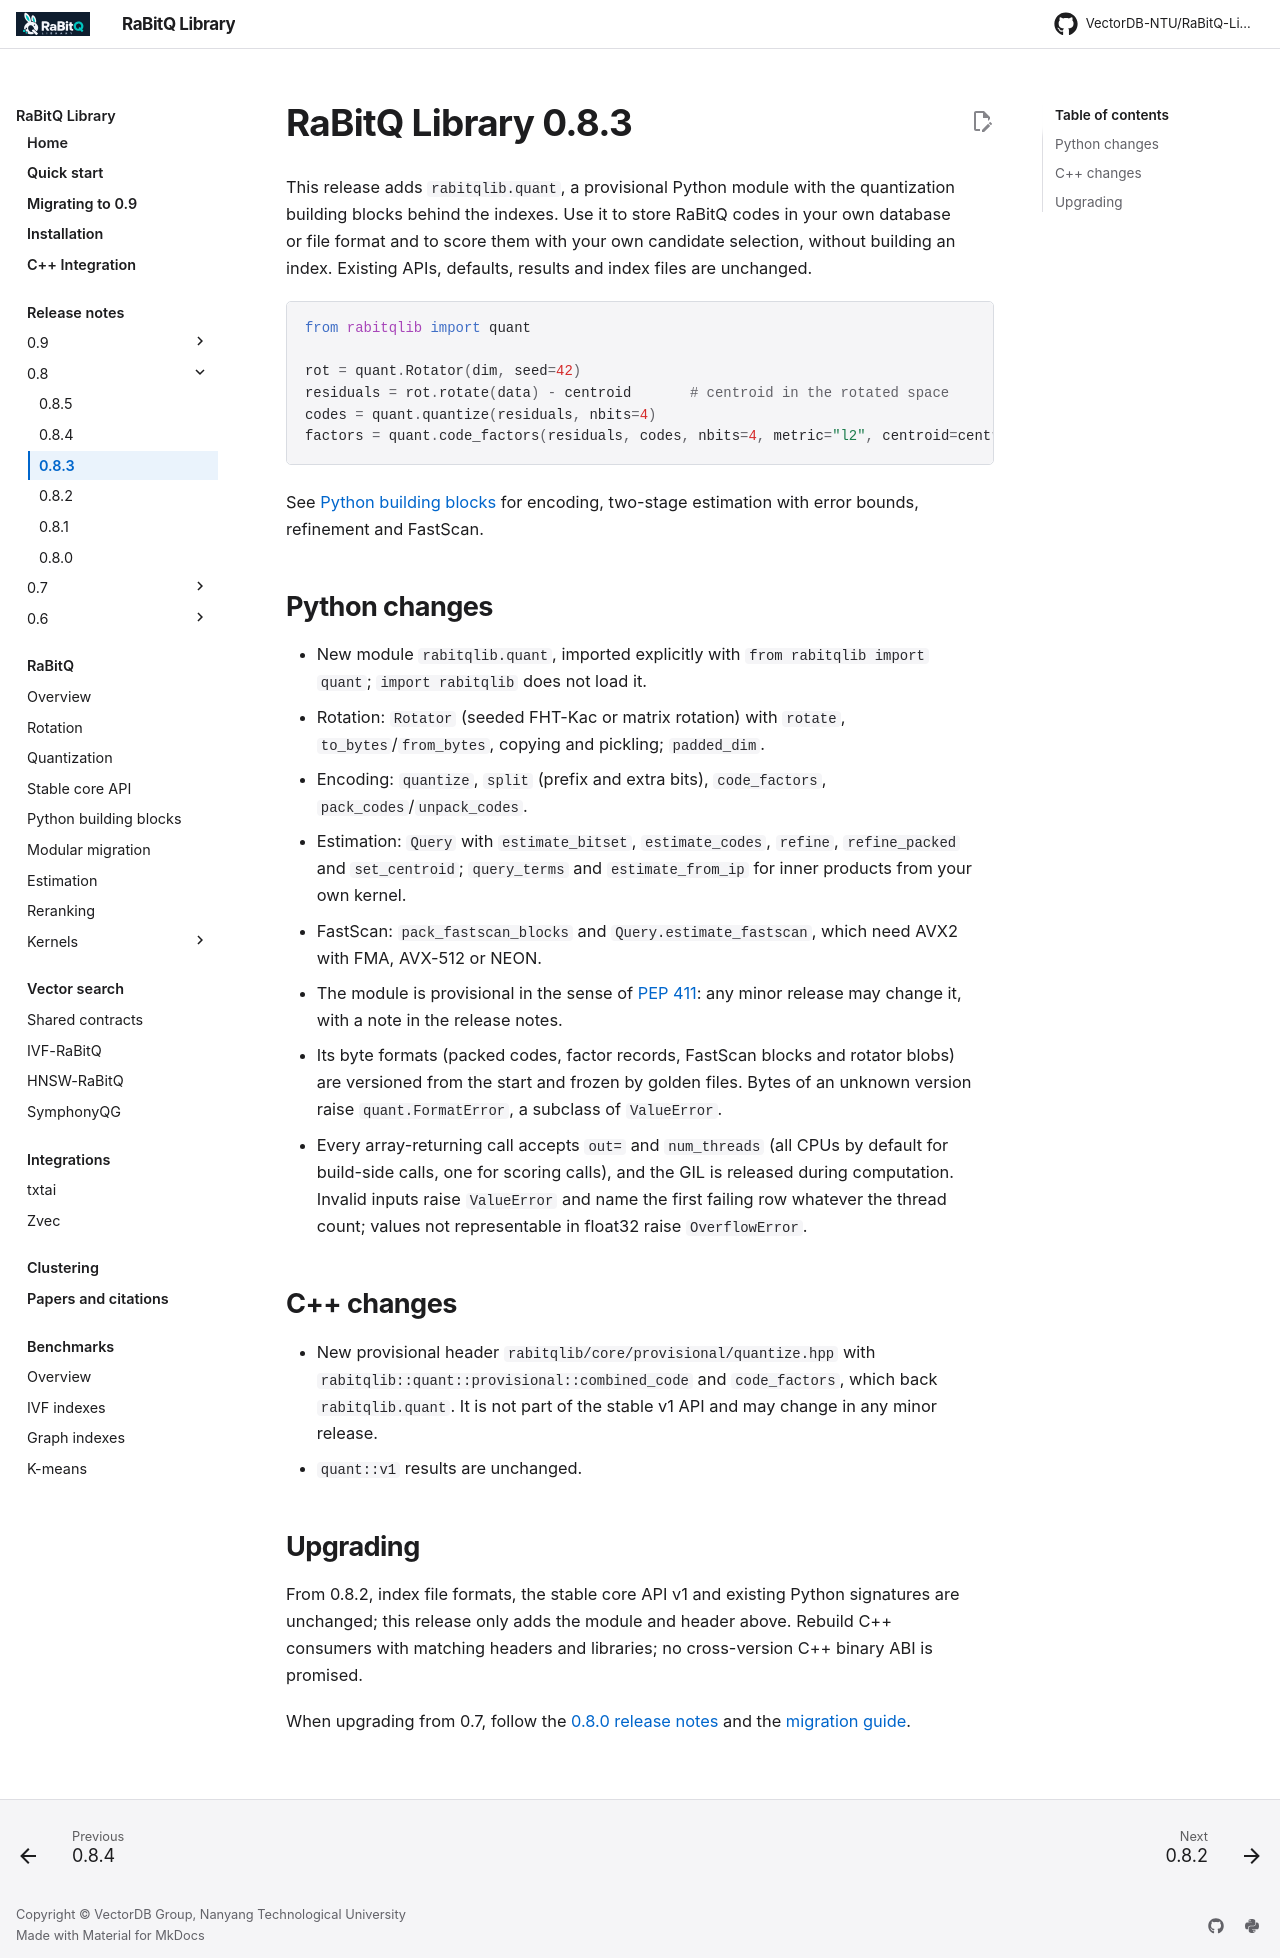

repository: VectorDB-NTU/RaBitQ-Library · page: releases/0.8.3/index.html · generator: mkdocs

# RaBitQ Library 0.8.3

This release adds `rabitqlib.quant`, a provisional Python module with the
quantization building blocks behind the indexes. Use it to store RaBitQ codes in
your own database or file format and to score them with your own candidate
selection, without building an index. Existing APIs, defaults, results and index
files are unchanged.

```python
from rabitqlib import quant

rot = quant.Rotator(dim, seed=42)
residuals = rot.rotate(data) - centroid       # centroid in the rotated space
codes = quant.quantize(residuals, nbits=4)
factors = quant.code_factors(residuals, codes, nbits=4, metric="l2", centroid=centroid)
```

See [Python building blocks](../rabitq/quant_python.md) for encoding, two-stage
estimation with error bounds, refinement and FastScan.

## Python changes

- New module `rabitqlib.quant`, imported explicitly with
  `from rabitqlib import quant`; `import rabitqlib` does not load it.
  - Rotation: `Rotator` (seeded FHT-Kac or matrix rotation) with `rotate`,
    `to_bytes`/`from_bytes`, copying and pickling; `padded_dim`.
  - Encoding: `quantize`, `split` (prefix and extra bits), `code_factors`,
    `pack_codes`/`unpack_codes`.
  - Estimation: `Query` with `estimate_bitset`, `estimate_codes`, `refine`,
    `refine_packed` and `set_centroid`; `query_terms` and `estimate_from_ip` for
    inner products from your own kernel.
  - FastScan: `pack_fastscan_blocks` and `Query.estimate_fastscan`, which need
    AVX2 with FMA, AVX-512 or NEON.
- The module is provisional in the sense of
  [PEP 411](https://peps.python.org/pep-0411/): any minor release may change it,
  with a note in the release notes.
- Its byte formats (packed codes, factor records, FastScan blocks and rotator
  blobs) are versioned from the start and frozen by golden files. Bytes of an
  unknown version raise `quant.FormatError`, a subclass of `ValueError`.
- Every array-returning call accepts `out=` and `num_threads` (all CPUs by
  default for build-side calls, one for scoring calls), and the GIL is released
  during computation. Invalid inputs raise
  `ValueError` and name the first failing row whatever the thread count; values
  not representable in float32 raise `OverflowError`.

## C++ changes

- New provisional header `rabitqlib/core/provisional/quantize.hpp` with
  `rabitqlib::quant::provisional::combined_code` and `code_factors`, which back
  `rabitqlib.quant`. It is not part of the stable v1 API and may change in any
  minor release.
- `quant::v1` results are unchanged.

## Upgrading

From 0.8.2, index file formats, the stable core API v1 and existing Python
signatures are unchanged; this release only adds the module and header above.
Rebuild C++ consumers with matching headers and libraries; no cross-version C++
binary ABI is promised.

When upgrading from 0.7, follow the [0.8.0 release notes](0.8.0.md) and the
[migration guide](../python_migration.md).
